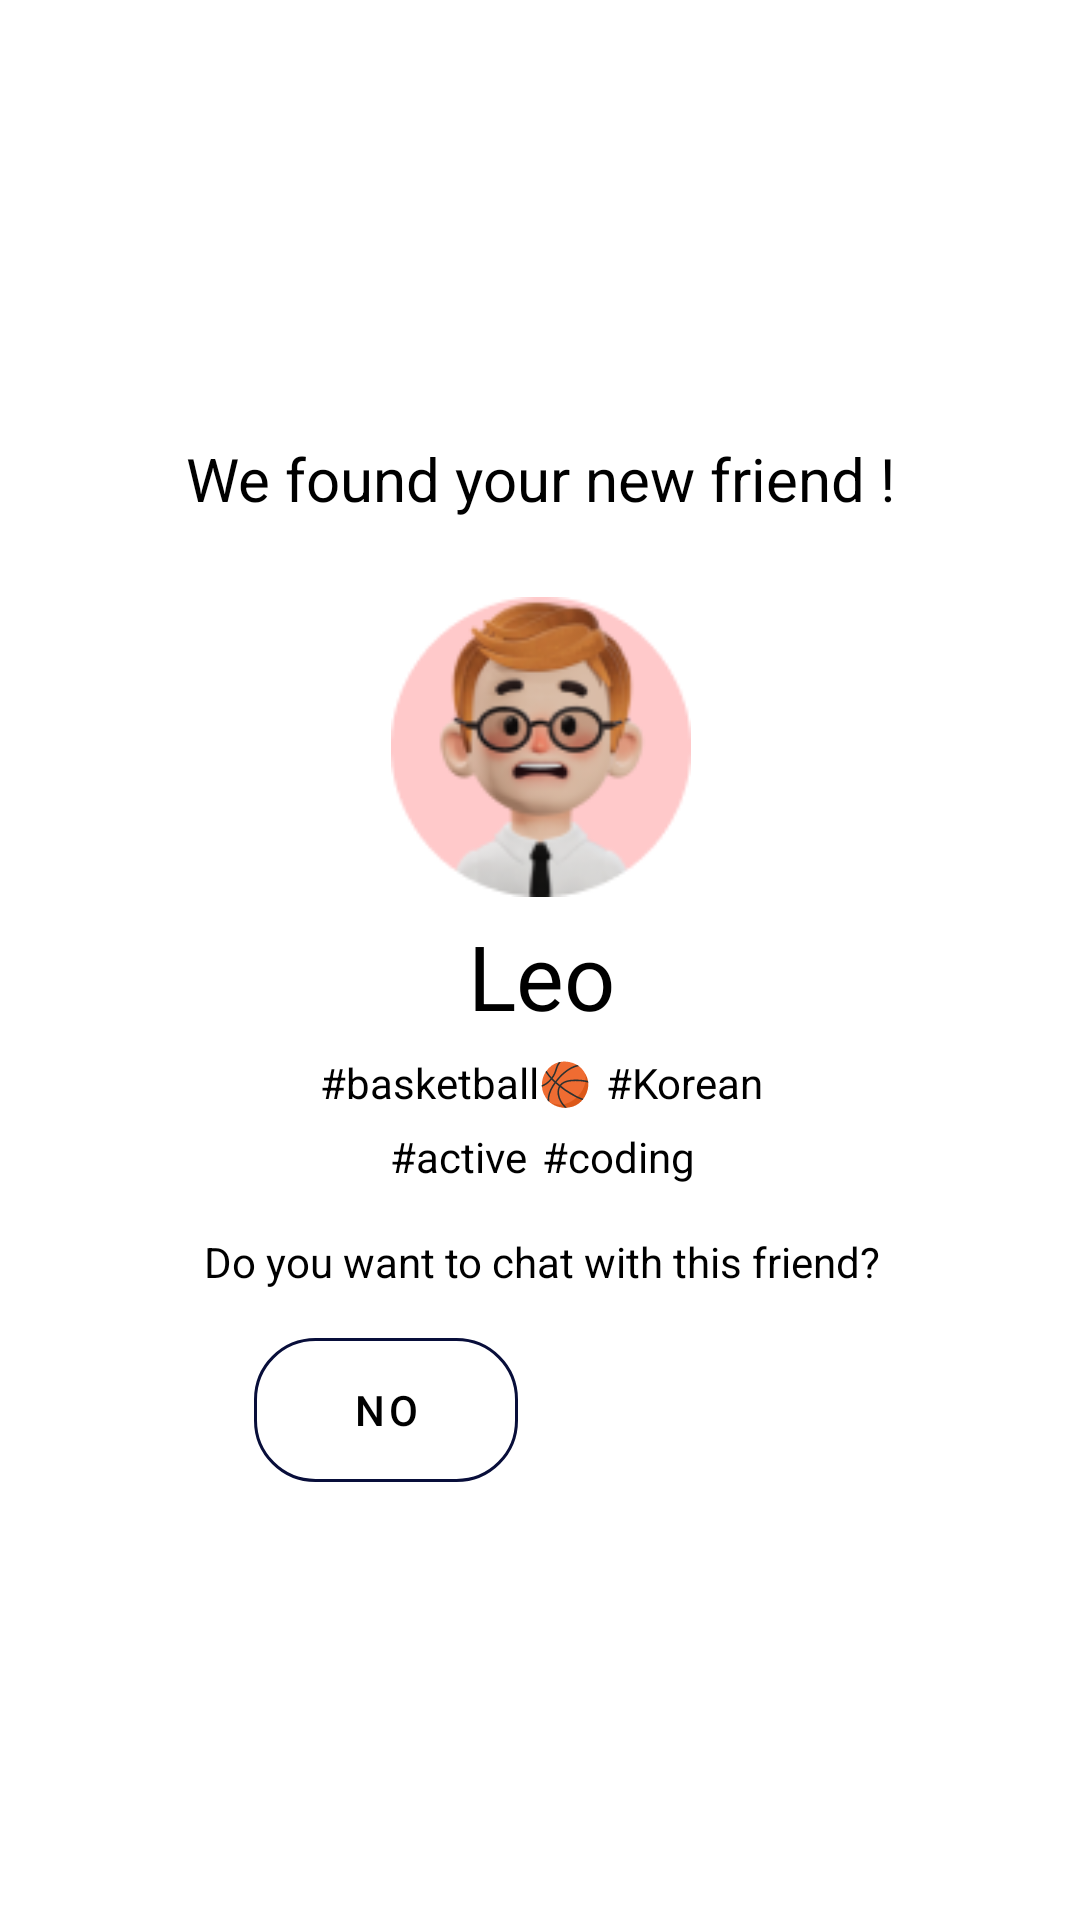

Write the Android layout XML for this screen, with the resource values it uses.
<!-- AndroidManifest.xml: application theme Theme.TikiTaka -->
<!-- res/layout/fragment_new_matching_dialog.xml -->
<?xml version="1.0" encoding="utf-8"?>
<androidx.constraintlayout.widget.ConstraintLayout xmlns:android="http://schemas.android.com/apk/res/android"
    xmlns:app="http://schemas.android.com/apk/res-auto"
    android:layout_width="match_parent"
    android:layout_height="match_parent">

    <View
        android:id="@+id/view_newDialog"
        android:layout_width="300dp"
        android:layout_height="400dp"
        android:background="@drawable/rectangle_round_dialog_10dp"
        android:backgroundTint="@color/gray"
        app:layout_constraintBottom_toBottomOf="parent"
        app:layout_constraintEnd_toEndOf="parent"
        app:layout_constraintStart_toStartOf="parent"
        app:layout_constraintTop_toTopOf="parent" />

    <TextView
        android:id="@+id/tv_newDialog_title"
        android:layout_width="wrap_content"
        android:layout_height="wrap_content"
        android:layout_marginTop="20dp"
        android:text="We found your new friend !"
        android:textColor="@color/black"
        android:textSize="20sp"
        app:layout_constraintBottom_toTopOf="@id/img_newDialog"
        app:layout_constraintEnd_toEndOf="@id/view_newDialog"
        app:layout_constraintStart_toStartOf="@id/view_newDialog"
        app:layout_constraintTop_toTopOf="@id/view_newDialog" />

    <ImageView
        android:id="@+id/img_newDialog"
        android:layout_width="100dp"
        android:layout_height="100dp"
        android:layout_marginTop="20dp"
        android:src="@drawable/img_profile_leo"
        app:layout_constraintBottom_toTopOf="@id/tv_newDialog_name"
        app:layout_constraintEnd_toEndOf="@id/tv_newDialog_title"
        app:layout_constraintStart_toStartOf="@id/tv_newDialog_title"
        app:layout_constraintTop_toBottomOf="@id/tv_newDialog_title" />

    <TextView
        android:id="@+id/tv_newDialog_name"
        android:layout_width="wrap_content"
        android:layout_height="wrap_content"
        android:text="@string/dialog_friend_name"
        android:textColor="@color/black"
        android:textSize="30sp"
        app:layout_constraintBottom_toTopOf="@id/linear1_newDialog"
        app:layout_constraintEnd_toEndOf="@id/img_newDialog"
        app:layout_constraintStart_toStartOf="@id/img_newDialog"
        app:layout_constraintTop_toBottomOf="@id/img_newDialog" />

    <LinearLayout
        android:id="@+id/linear1_newDialog"
        android:layout_width="wrap_content"
        android:layout_height="wrap_content"
        app:layout_constraintBottom_toTopOf="@id/linear2_newDialog"
        app:layout_constraintEnd_toEndOf="@id/tv_newDialog_name"
        app:layout_constraintStart_toStartOf="@id/tv_newDialog_name"
        app:layout_constraintTop_toBottomOf="@id/tv_newDialog_name">

        <TextView
            android:id="@+id/tv_newDialog_hobby1"
            android:layout_width="wrap_content"
            android:layout_height="wrap_content"
            android:layout_marginEnd="5dp"
            android:text="@string/dialog_friend_hobby1"
            android:textColor="@color/black" />

        <TextView
            android:id="@+id/tv_newDialog_hobby2"
            android:layout_width="wrap_content"
            android:layout_height="wrap_content"
            android:text="@string/dialog_friend_hobby2"
            android:textColor="@color/black" />
    </LinearLayout>

    <LinearLayout
        android:id="@+id/linear2_newDialog"
        android:layout_width="wrap_content"
        android:layout_height="wrap_content"
        app:layout_constraintBottom_toTopOf="@id/tv_newMatching_question"
        app:layout_constraintEnd_toEndOf="@id/linear1_newDialog"
        app:layout_constraintStart_toStartOf="@id/linear1_newDialog"
        app:layout_constraintTop_toBottomOf="@id/linear1_newDialog">

        <TextView
            android:id="@+id/tv_newDialog_hobby3"
            android:layout_width="wrap_content"
            android:layout_height="wrap_content"
            android:layout_marginEnd="5dp"
            android:text="@string/dialog_friend_hobby3"
            android:textColor="@color/black" />

        <TextView
            android:id="@+id/tv_newDialog_hobby4"
            android:layout_width="wrap_content"
            android:layout_height="wrap_content"
            android:text="@string/dialog_friend_hobby4"
            android:textColor="@color/black" />
    </LinearLayout>

    <TextView
        android:id="@+id/tv_newMatching_question"
        android:layout_width="wrap_content"
        android:layout_height="wrap_content"
        android:layout_marginTop="10dp"
        android:layout_marginBottom="10dp"
        android:text="Do you want to chat with this friend?"
        android:textColor="@color/black"
        app:layout_constraintBottom_toTopOf="@id/btn_newDialog_no"
        app:layout_constraintEnd_toEndOf="@id/linear2_newDialog"
        app:layout_constraintStart_toStartOf="@id/linear2_newDialog"
        app:layout_constraintTop_toBottomOf="@id/linear2_newDialog" />

    <Button
        android:id="@+id/btn_newDialog_no"
        android:layout_width="wrap_content"
        android:layout_height="wrap_content"
        android:layout_marginBottom="20dp"
        android:background="@drawable/rectangle_round_blackline_20dp"
        android:text="NO"
        android:textColor="@color/black"
        app:layout_constraintBottom_toBottomOf="@id/view_newDialog"
        app:layout_constraintEnd_toStartOf="@id/btn_newDialog_yes"
        app:layout_constraintStart_toStartOf="@id/tv_newMatching_question"
        app:layout_constraintTop_toBottomOf="@id/tv_newMatching_question" />

    <Button
        android:id="@+id/btn_newDialog_yes"
        android:layout_width="wrap_content"
        android:layout_height="wrap_content"
        android:background="@drawable/rectangle_round_black_20dp"
        android:text="YES"
        android:textColor="@color/white"
        app:layout_constraintBottom_toBottomOf="@id/btn_newDialog_no"
        app:layout_constraintEnd_toEndOf="@id/tv_newMatching_question"
        app:layout_constraintStart_toEndOf="@id/btn_newDialog_no"
        app:layout_constraintTop_toTopOf="@id/btn_newDialog_no" />

</androidx.constraintlayout.widget.ConstraintLayout>
<!-- resources referenced by this layout -->
<resources>
  <color name="black">#FF000000</color>
  <color name="gray">#D9D9D9</color>
  <color name="white">#FFFFFFFF</color>
  <!-- drawable img_profile_leo: png bitmap (drawable, 15345 bytes) -->
  <!-- drawable rectangle_round_blackline_20dp (drawable) -->
  <?xml version="1.0" encoding="utf-8"?>
  <shape xmlns:android="http://schemas.android.com/apk/res/android"
      android:shape="rectangle">
      <solid android:color="@android:color/transparent" />
      <corners android:radius="20dp" />
      <stroke
          android:width="1dp"
          android:color="@color/black"/>
  </shape>
  <string name="dialog_friend_hobby1">#basketball🏀</string>
  <string name="dialog_friend_hobby2">#Korean</string>
  <string name="dialog_friend_hobby3">#active</string>
  <string name="dialog_friend_hobby4">#coding</string>
  <string name="dialog_friend_name">Leo</string>
  <style name="Theme.TikiTaka" parent="Theme.MaterialComponents.DayNight.NoActionBar">
  
          
          <item name="colorPrimary">@color/purple_500</item>
          <item name="colorPrimaryVariant">@color/purple_700</item>
          <item name="colorOnPrimary">@color/white</item>
          
          <item name="colorSecondary">@color/teal_200</item>
          <item name="colorSecondaryVariant">@color/teal_700</item>
          <item name="colorOnSecondary">@color/black</item>
          
          <item name="android:statusBarColor">?attr/colorPrimaryVariant</item>
          
          <item name="android:spinnerItemStyle">@style/SpinnerItem</item>
          <item name="android:spinnerDropDownItemStyle">@style/SpinnerItem.DropDownItem</item>
  
      </style>
  <color name="purple_500">#080E3A</color>
  <color name="purple_700">#0E1542</color>
  <color name="teal_200">#FF03DAC5</color>
  <color name="teal_700">#FF018786</color>
  <style name="SpinnerItem" parent="@style/Widget.AppCompat.TextView.SpinnerItem">
          <item name="android:textColor">@color/black</item>
      </style>
  <style name="SpinnerItem.DropDownItem" parent="@style/Widget.AppCompat.DropDownItem.Spinner">
          <item name="android:textColor">@color/black</item>
      </style>
</resources>
